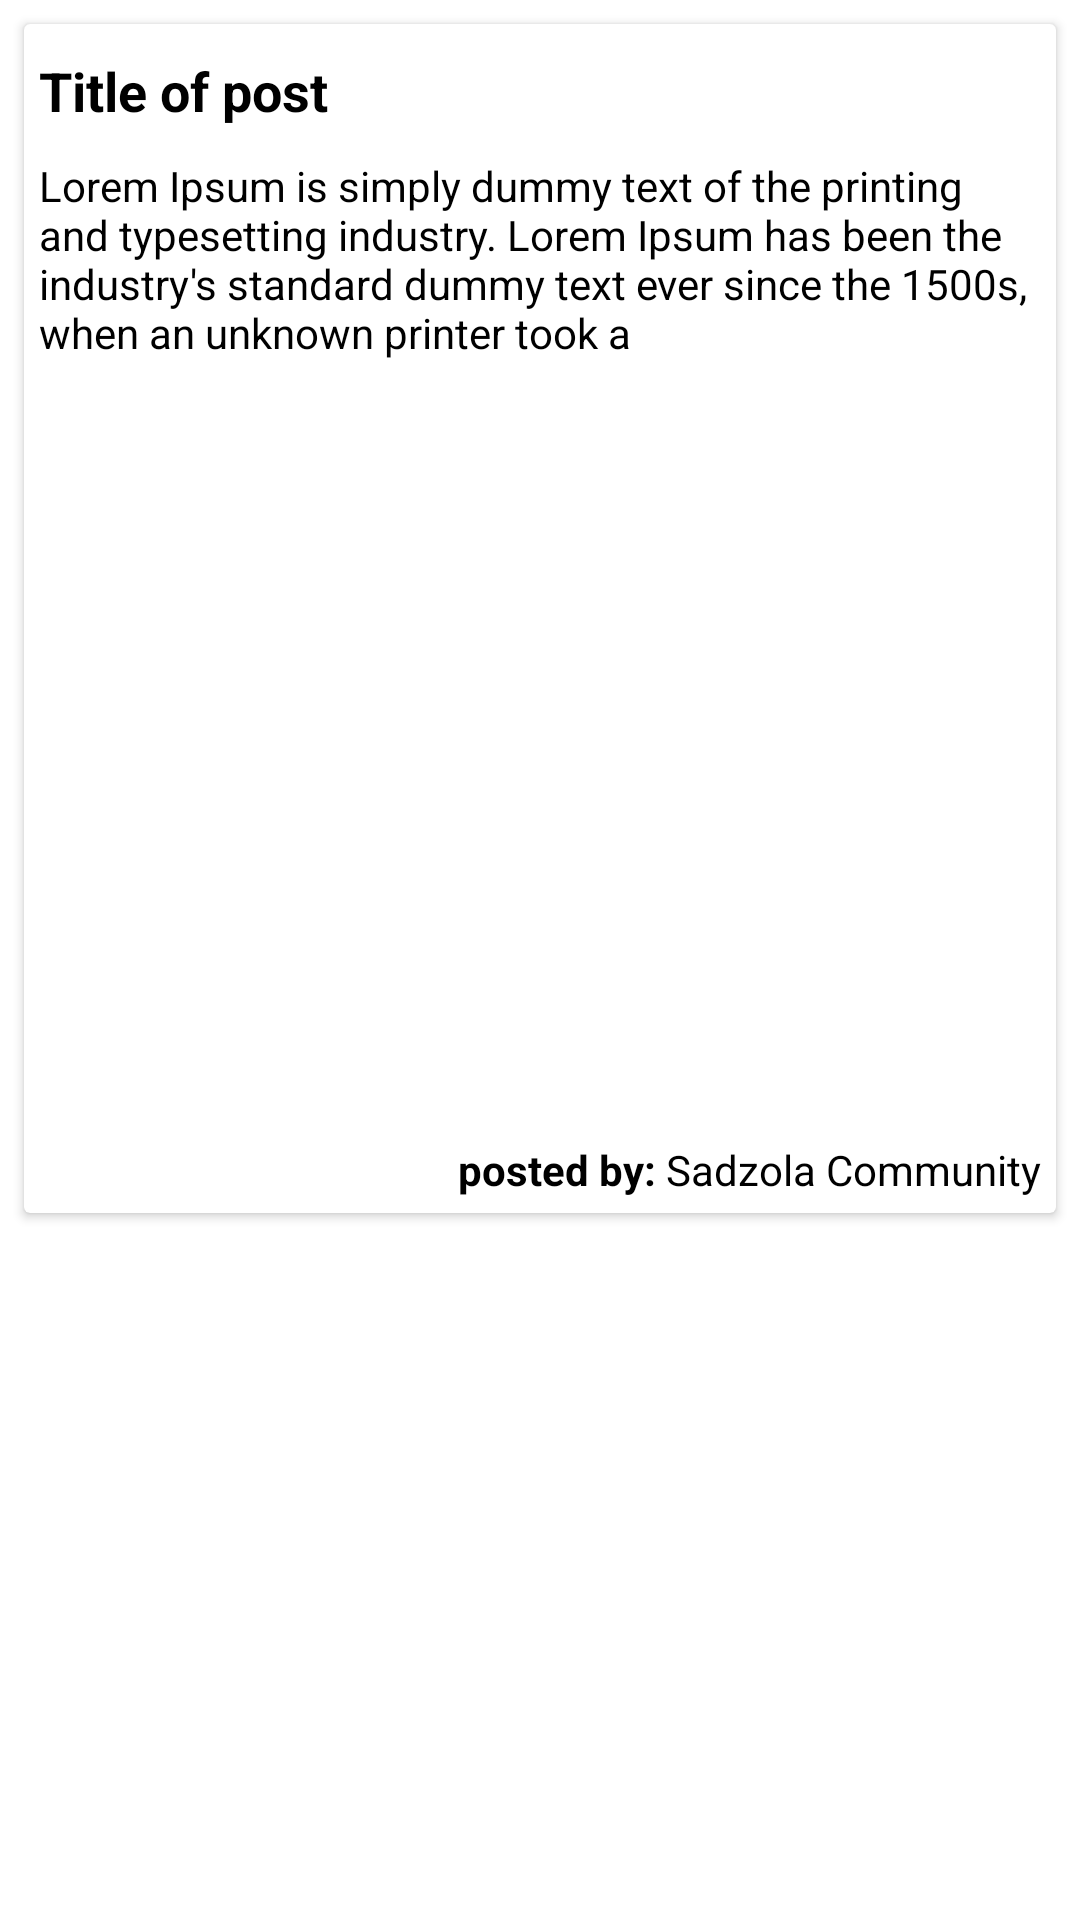

Here is an Android app screen rendered from its layout file. Give the layout XML and the strings, colors and styles it references.
<!-- AndroidManifest.xml: application theme Theme.Hopesoninter -->
<!-- res/layout/card_post.xml -->
<?xml version="1.0" encoding="utf-8"?>
<RelativeLayout xmlns:android="http://schemas.android.com/apk/res/android"
    xmlns:app="http://schemas.android.com/apk/res-auto"
    android:layout_width="match_parent"
    android:layout_height="wrap_content"
    android:layout_marginBottom="5dp">

    <androidx.cardview.widget.CardView
        android:id="@+id/card_view"
        style="@style/TextInputCardView"
        android:layout_width="match_parent"
        android:layout_height="wrap_content"
        android:layout_marginStart="8dp"
        android:layout_marginTop="8dp"
        android:layout_marginEnd="8dp"
        android:layout_marginBottom="8dp"
        app:cardCornerRadius="2dp">

        <LinearLayout
            android:layout_width="match_parent"
            android:layout_height="match_parent"
            android:layout_margin="5dp"
            android:orientation="vertical">

            <TextView
                android:id="@+id/post_title"
                android:layout_width="match_parent"
                android:layout_height="wrap_content"
                android:paddingTop="5dp"
                android:paddingBottom="10dp"
                android:text="Title of post"
                android:textSize="18sp"
                android:textStyle="bold" />

            <TextView
                android:id="@+id/post_short_description"
                android:layout_width="match_parent"
                android:layout_height="wrap_content"
                android:paddingBottom="10dp"
                android:text="Lorem Ipsum is simply dummy text of the printing and typesetting industry. Lorem Ipsum has been the industry's standard dummy text ever since the 1500s, when an unknown printer took a " />

            <androidx.viewpager.widget.ViewPager
                android:id="@+id/view_pager"
                android:layout_width="match_parent"
                android:layout_height="250dp"
                android:visibility="visible" />

            <LinearLayout
                android:layout_width="match_parent"
                android:layout_height="match_parent"
                android:orientation="vertical">

                <LinearLayout
                    android:layout_width="wrap_content"
                    android:layout_height="match_parent"
                    android:layout_gravity="right"
                    android:orientation="horizontal">

                    <TextView
                        android:layout_width="wrap_content"
                        android:layout_height="wrap_content"
                        android:text="posted by: "
                        android:textStyle="bold" />

                    <TextView
                        android:id="@+id/post_community"
                        android:layout_width="wrap_content"
                        android:layout_height="wrap_content"
                        android:text="Sadzola Community" />
                </LinearLayout>
            </LinearLayout>
        </LinearLayout>
    </androidx.cardview.widget.CardView>
</RelativeLayout>
<!-- resources referenced by this layout -->
<resources>
  <style name="TextInputCardView" parent="CardView.Light">
          <item name="cardBackgroundColor">@color/white_custom</item>
      </style>
  <style name="Theme.Hopesoninter" parent="Theme.MaterialComponents.DayNight.NoActionBar">
          
          <item name="colorPrimary">@color/white_custom</item>
          <item name="colorPrimaryVariant">@color/white_custom</item>
          <item name="colorOnPrimary">@color/black_custom</item>
  
          
          <item name="colorSecondary">@color/white_custom</item>
          <item name="colorSecondaryVariant">@color/white_custom</item>
          <item name="colorOnSecondary">@color/black</item>
  
          
          <item name="android:statusBarColor" tools:targetApi="l">?attr/colorPrimaryVariant</item>
  
          
          <item name="fontFamily">@font/fredoka</item>
          <item name="android:textColor">?attr/colorOnSecondary</item>
      </style>
  <color name="white_custom">#FFFFFFFF</color>
  <color name="black_custom">#FF111111</color>
  <color name="black">#FF000000</color>
</resources>
